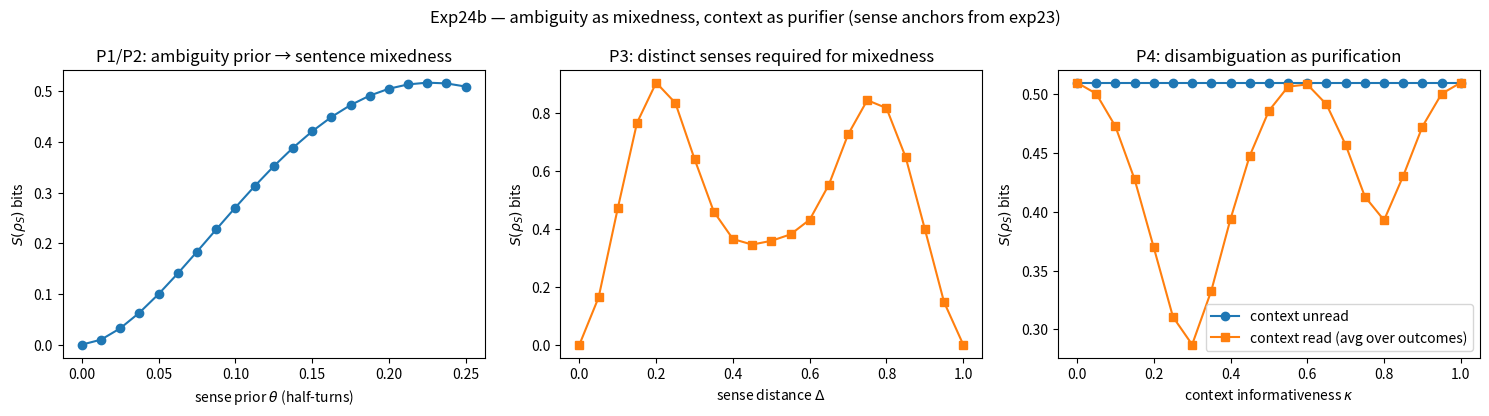

The matplotlib source for this figure:
# -*- coding: utf-8 -*-
"""Exp 24b (rebuilt): disambiguation as purification — fresh engine.

Custom 4-qubit family [C=sense control, N=noun, S=sentence, X=context],
exact statevector simulation, no lambeq dependency (the 2025 H3 machinery
is bit-rotted at the tket boundary).

Construction:
  C: Ry(theta) — sense prior (theta=0 pure sense A, theta=0.25 equal mix (half-turn Ry))
  N: controlled preparation — block-diag(E_A, E_B), E_s = Rx a Rz b Rx c,
     sense parameters taken from exp23 Phase-2 SENSE ANCHORS for the real
     ambiguous words (رجل man/leg, جمل camel/sentence) or synthetic with
     distance dial Delta
  S: verb coupling — H, CRz(N->S), H  (IQP-style, fixed)
  X: context word whose preparation depends on C — block-diag(Rx(x), Rx(x+kappa));
     kappa = context informativeness (0 = useless context)
Readout: rho_S by partial trace.
  UNREAD context: trace X  |  READ context: measure X, condition, average.

Pre-registered:
  P1 ambiguous (theta=0.5) -> S(rho_S) > 0; fixed-sense (theta=0) -> ~0
  P2 S(rho_S) monotone in theta on [0, 0.5]
  P3 S(rho_S) increases with sense distance Delta (identical senses -> pure)
  P4 PURIFICATION: E_x[S(rho_S|x)] < S(rho_S unread), gap grows with kappa
Real-word table: رجل and جمل at equal prior, kappa sweep.
"""
import json, hashlib
import numpy as np

RNG = np.random.default_rng(42)

def h01(s):
    return int(hashlib.md5(s.encode()).hexdigest()[:8], 16) / 0xFFFFFFFF

def rx(t):
    c, s = np.cos(np.pi * t), np.sin(np.pi * t)
    return np.array([[c, -1j * s], [-1j * s, c]])

def rz(t):
    return np.diag([np.exp(-1j * np.pi * t), np.exp(1j * np.pi * t)])

def ry(t):
    c, s = np.cos(np.pi * t), np.sin(np.pi * t)
    return np.array([[c, -s], [s, c]], dtype=complex)

H = np.array([[1, 1], [1, -1]], dtype=complex) / np.sqrt(2)

def euler(p):
    return rx(p[0]) @ rz(p[1]) @ rx(p[2])

def apply1(psi, U, q):
    psi = np.tensordot(U, psi, ([1], [q]))
    return np.moveaxis(psi, 0, q)

def apply2(psi, U4, qa, qb):
    T = U4.reshape(2, 2, 2, 2)
    psi = np.tensordot(T, psi, ([2, 3], [qa, qb]))
    return np.moveaxis(psi, [0, 1], [qa, qb])

def ctrl(U):
    M = np.eye(4, dtype=complex)
    M[2:, 2:] = U
    return M

def crz(t):
    return np.diag([1, 1, np.exp(-1j * np.pi * t),
                    np.exp(1j * np.pi * t)]).astype(complex)

def blockdiag(UA, UB):
    M = np.zeros((4, 4), dtype=complex)
    M[:2, :2] = UA
    M[2:, 2:] = UB
    return M

def entropy(rho):
    ev = np.clip(np.real(np.linalg.eigvalsh((rho + rho.conj().T) / 2)),
                 1e-15, None)
    ev = ev / ev.sum()
    return float(-np.sum(ev * np.log2(ev)))

def rho_of(psi, keep):
    n = psi.ndim
    psi = np.moveaxis(psi, keep, n - 1)
    A = psi.reshape(-1, 2)
    return A.T @ A.conj()

G_V = 0.37  # fixed verb coupling (half-turns), never retuned

def run(theta, pA, pB, kappa, x0=0.21, with_context=True):
    """-> (S_unread, S_read_avg). Qubits [C,N,S,(X)]."""
    nq = 4 if with_context else 3
    psi = np.zeros((2,) * nq, dtype=complex)
    psi[(0,) * nq] = 1.0
    psi = apply1(psi, ry(theta), 0)
    psi = apply2(psi, blockdiag(euler(pA), euler(pB)), 0, 1)
    psi = apply1(psi, H, 2)
    psi = apply2(psi, crz(G_V), 1, 2)
    psi = apply1(psi, H, 2)
    if with_context:
        psi = apply2(psi, blockdiag(rx(x0), rx(x0 + kappa)), 0, 3)
    # post-select the noun wire in the |+> basis (H then <0|): with a
    # diagonal N-S coupling, <0| post-selection keeps only the branch that
    # never touched S (verified: everything exactly 0); the IQP H-sandwich
    # means the pipeline's effective projection is <+|, which lets both
    # noun components imprint on S
    psi = apply1(psi, H, 1)
    # post-select the noun wire on |0> (the pipeline's RemoveCups convention)
    # so that WITHOUT sense ambiguity the sentence state is pure and any
    # mixedness is attributable to the sense wire — first run showed that
    # tracing N instead measures N-S entanglement, swamping the signal
    psi = np.take(psi, 0, axis=1)
    psi = psi / np.linalg.norm(psi)
    # axes now [C, S] or [C, S, X]
    if with_context:
        S_un = entropy(rho_of(psi, 1))
        S_cond = 0.0
        for x in (0, 1):
            br = np.take(psi, x, axis=2)
            px = float(np.sum(np.abs(br) ** 2))
            if px > 1e-12:
                S_cond += px * entropy(rho_of(br / np.sqrt(px), 1))
        return S_un, S_cond
    return entropy(rho_of(psi, 1)), None

OUT = {"G_V": G_V}

# P1/P2: prior sweep (synthetic senses at fixed distance)
pA = [2 * h01(f"sA|{i}") for i in range(3)]
pB = [2 * h01(f"sB|{i}") for i in range(3)]
thetas = np.linspace(0, 0.25, 21)
sweep_theta = [run(t, pA, pB, 0.0, with_context=False)[0] for t in thetas]
OUT["P2_theta_sweep"] = {"theta": list(map(float, thetas)),
                         "S": sweep_theta}
OUT["P1"] = {"S_fixed_sense": sweep_theta[0],
             "S_equal_prior": sweep_theta[-1]}
print(f"[24b] P1: fixed-sense S={sweep_theta[0]:.4f}, "
      f"equal-prior S={sweep_theta[-1]:.4f}", flush=True)
mono = all(sweep_theta[i + 1] >= sweep_theta[i] - 1e-9
           for i in range(len(sweep_theta) - 1))
print(f"[24b] P2: monotone in theta: {mono}", flush=True)

# P3: sense-distance sweep at equal prior
deltas = np.linspace(0, 1.0, 21)
sweep_d = []
for d in deltas:
    pB_d = [pA[0] + d, pA[1] + d, pA[2] + d]
    sweep_d.append(run(0.25, pA, pB_d, 0.0, with_context=False)[0])
OUT["P3_delta_sweep"] = {"delta": list(map(float, deltas)), "S": sweep_d}
print(f"[24b] P3: S(delta=0)={sweep_d[0]:.4f} -> "
      f"S(delta=1)={sweep_d[-1]:.4f} (max {max(sweep_d):.4f})", flush=True)

# P4: purification vs context informativeness
kappas = np.linspace(0, 1.0, 21)
unread, read = [], []
for k in kappas:
    su, sr = run(0.25, pA, pB, k, with_context=True)
    unread.append(su)
    read.append(sr)
OUT["P4_kappa_sweep"] = {"kappa": list(map(float, kappas)),
                         "S_unread": unread, "S_read": read}
gaps = [u - r for u, r in zip(unread, read)]
print(f"[24b] P4: purification gap at kappa=0: {gaps[0]:.4f}; "
      f"at kappa=1: {gaps[-1]:.4f}; max gap {max(gaps):.4f} "
      f"at kappa={float(kappas[int(np.argmax(gaps))]):.2f}", flush=True)

# Real words: sense anchors from exp23 Phase-2 scheme
def anchor_params(root, lex):
    return [2 * h01(f"{root}::{lex}|{i}") for i in range(3)]

REAL = {"رجل (man/leg)": ("ر.ج.ل", "man", "leg"),
        "جمل (camel/sentence)": ("ج.م.ل", "camel", "sentence"),
        "جمل (camel/beauty)": ("ج.م.ل", "camel", "beauty")}
OUT["real_words"] = {}
for label, (root, lxA, lxB) in REAL.items():
    pa, pb = anchor_params(root, lxA), anchor_params(root, lxB)
    su0, _ = run(0.25, pa, pb, 0.0, with_context=False)
    su, sr = run(0.25, pa, pb, 0.8, with_context=True)
    OUT["real_words"][label] = {"S_ambiguous": su0,
                                "S_unread_ctx": su, "S_read_ctx": sr,
                                "purification_gap": su - sr}
    print(f"[24b] {label}: ambiguous S={su0:.4f}; with informative context "
          f"unread={su:.4f} read={sr:.4f} (gap {su - sr:+.4f})", flush=True)

import matplotlib
matplotlib.use("Agg")
import matplotlib.pyplot as plt
fig, (a1, a2, a3) = plt.subplots(1, 3, figsize=(15, 4.2))
a1.plot(thetas, sweep_theta, "o-")
a1.set_xlabel(r"sense prior $\theta$ (half-turns)")
a1.set_ylabel(r"$S(\rho_S)$ bits")
a1.set_title("P1/P2: ambiguity prior → sentence mixedness")
a2.plot(deltas, sweep_d, "s-", color="tab:orange")
a2.set_xlabel(r"sense distance $\Delta$")
a2.set_ylabel(r"$S(\rho_S)$ bits")
a2.set_title("P3: distinct senses required for mixedness")
a3.plot(kappas, unread, "o-", label="context unread")
a3.plot(kappas, read, "s-", label="context read (avg over outcomes)")
a3.set_xlabel(r"context informativeness $\kappa$")
a3.set_ylabel(r"$S(\rho_S)$ bits")
a3.set_title("P4: disambiguation as purification")
a3.legend()
fig.suptitle("Exp24b — ambiguity as mixedness, context as purifier "
             "(sense anchors from exp23)", fontsize=12)
fig.tight_layout()
fig.savefig("fig_exp24b.png", dpi=200, bbox_inches="tight")
json.dump(OUT, open("results_exp24b.json", "w"), indent=2, ensure_ascii=False)
print("[24b] DONE — results_exp24b.json + fig_exp24b.png", flush=True)
